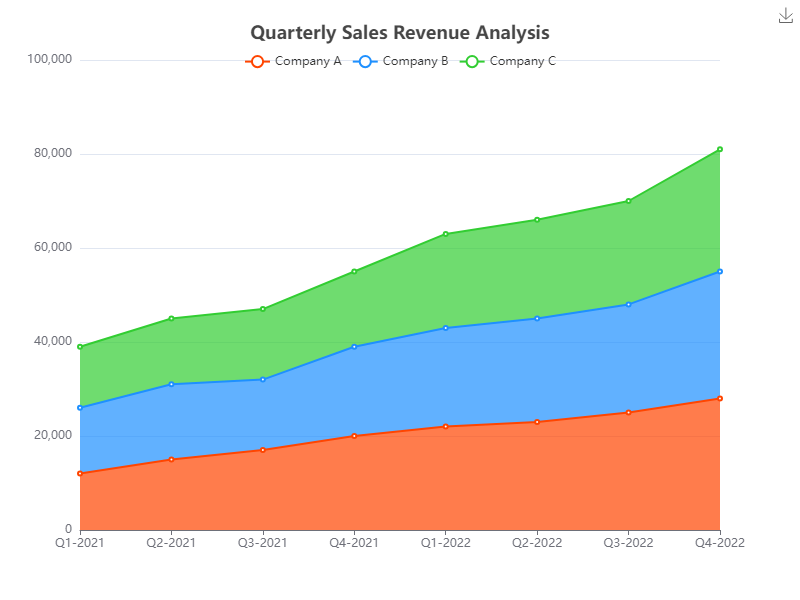

The file beside this chart, header and first rows:
Quarter, Company A, Company B, Company C
Q1-2021, 12000, 14000, 13000
Q2-2021, 15000, 16000, 14000
Q3-2021, 17000, 15000, 15000
Q4-2021, 20000, 19000, 16000
Q1-2022, 22000, 21000, 20000
Q2-2022, 23000, 22000, 21000
Q3-2022, 25000, 23000, 22000
Q4-2022, 28000, 27000, 26000
